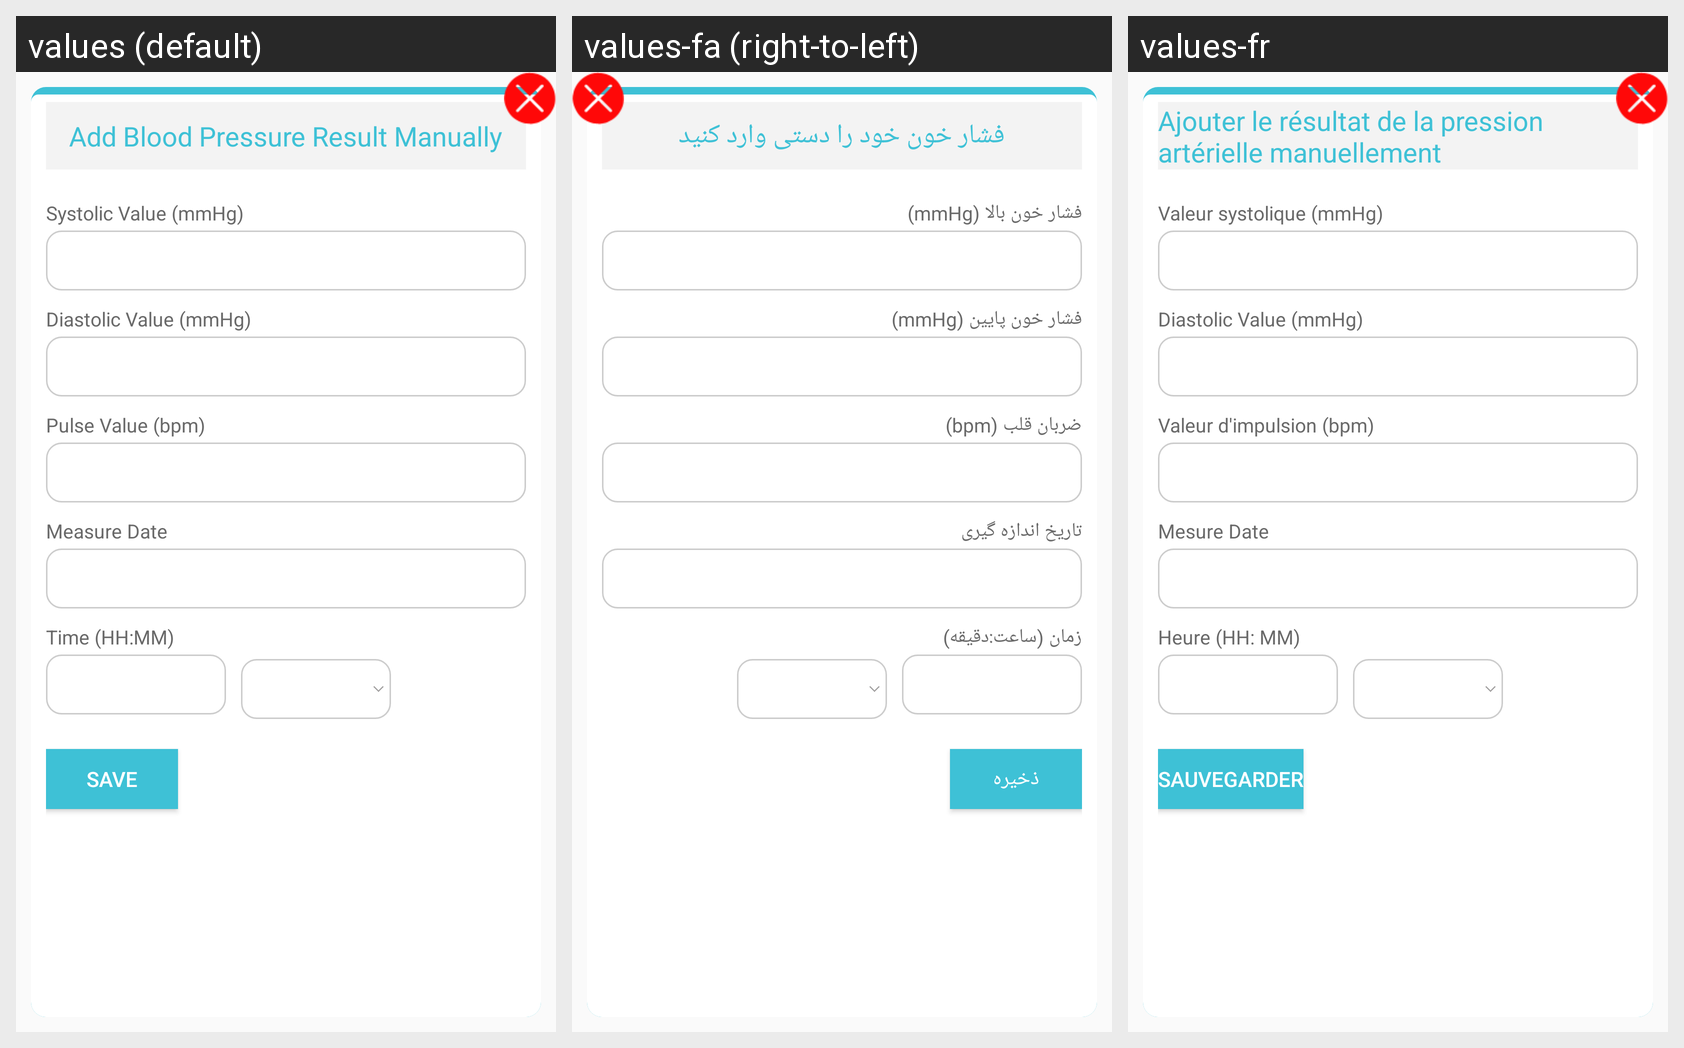

The same Android screen rendered under several of its app's locales, left to right. List the strings drawn on it with the default value and each locale's translation.
Android screen res/layout/add_bloodpressure_result_dialog.xml rendered under 3 locales, left to right: values (default), values-fa (right-to-left), values-fr. Device: Nexus 5 (rendered at 1080×1920; each locale shown at half size, 540×960, under a caption strip naming it); theme AppTheme.
Strings drawn on this screen, with the default value and each locale's value (text and hints the layout hard-codes, and strings that could not be matched under every locale, appear in the picture but are not listed):

add_blood_pressure_result_manualy
  values: Add Blood Pressure Result Manually
  values-fa: فشار خون خود را دستی وارد کنید
  values-fr: Ajouter le résultat de la pression artérielle manuellement

systolic_value
  values: Systolic Value (mmHg)
  values-fa: فشار خون بالا (mmHg)
  values-fr: Valeur systolique (mmHg)

diastolic_value
  values: Diastolic Value (mmHg)
  values-fa: فشار خون پایین (mmHg)
  values-fr: Diastolic Value (mmHg)

pulse_value
  values: Pulse Value (bpm)
  values-fa: ضربان قلب (bpm)
  values-fr: Valeur d'impulsion (bpm)

MeasureDate
  values: Measure Date
  values-fa: تاریخ اندازه گیری
  values-fr: Mesure Date

time_c
  values: Time (HH:MM)
  values-fa: زمان (ساعت:دقیقه)
  values-fr: Heure (HH: MM)

save
  values: Save
  values-fa: ذخیره
  values-fr: sauvegarder
